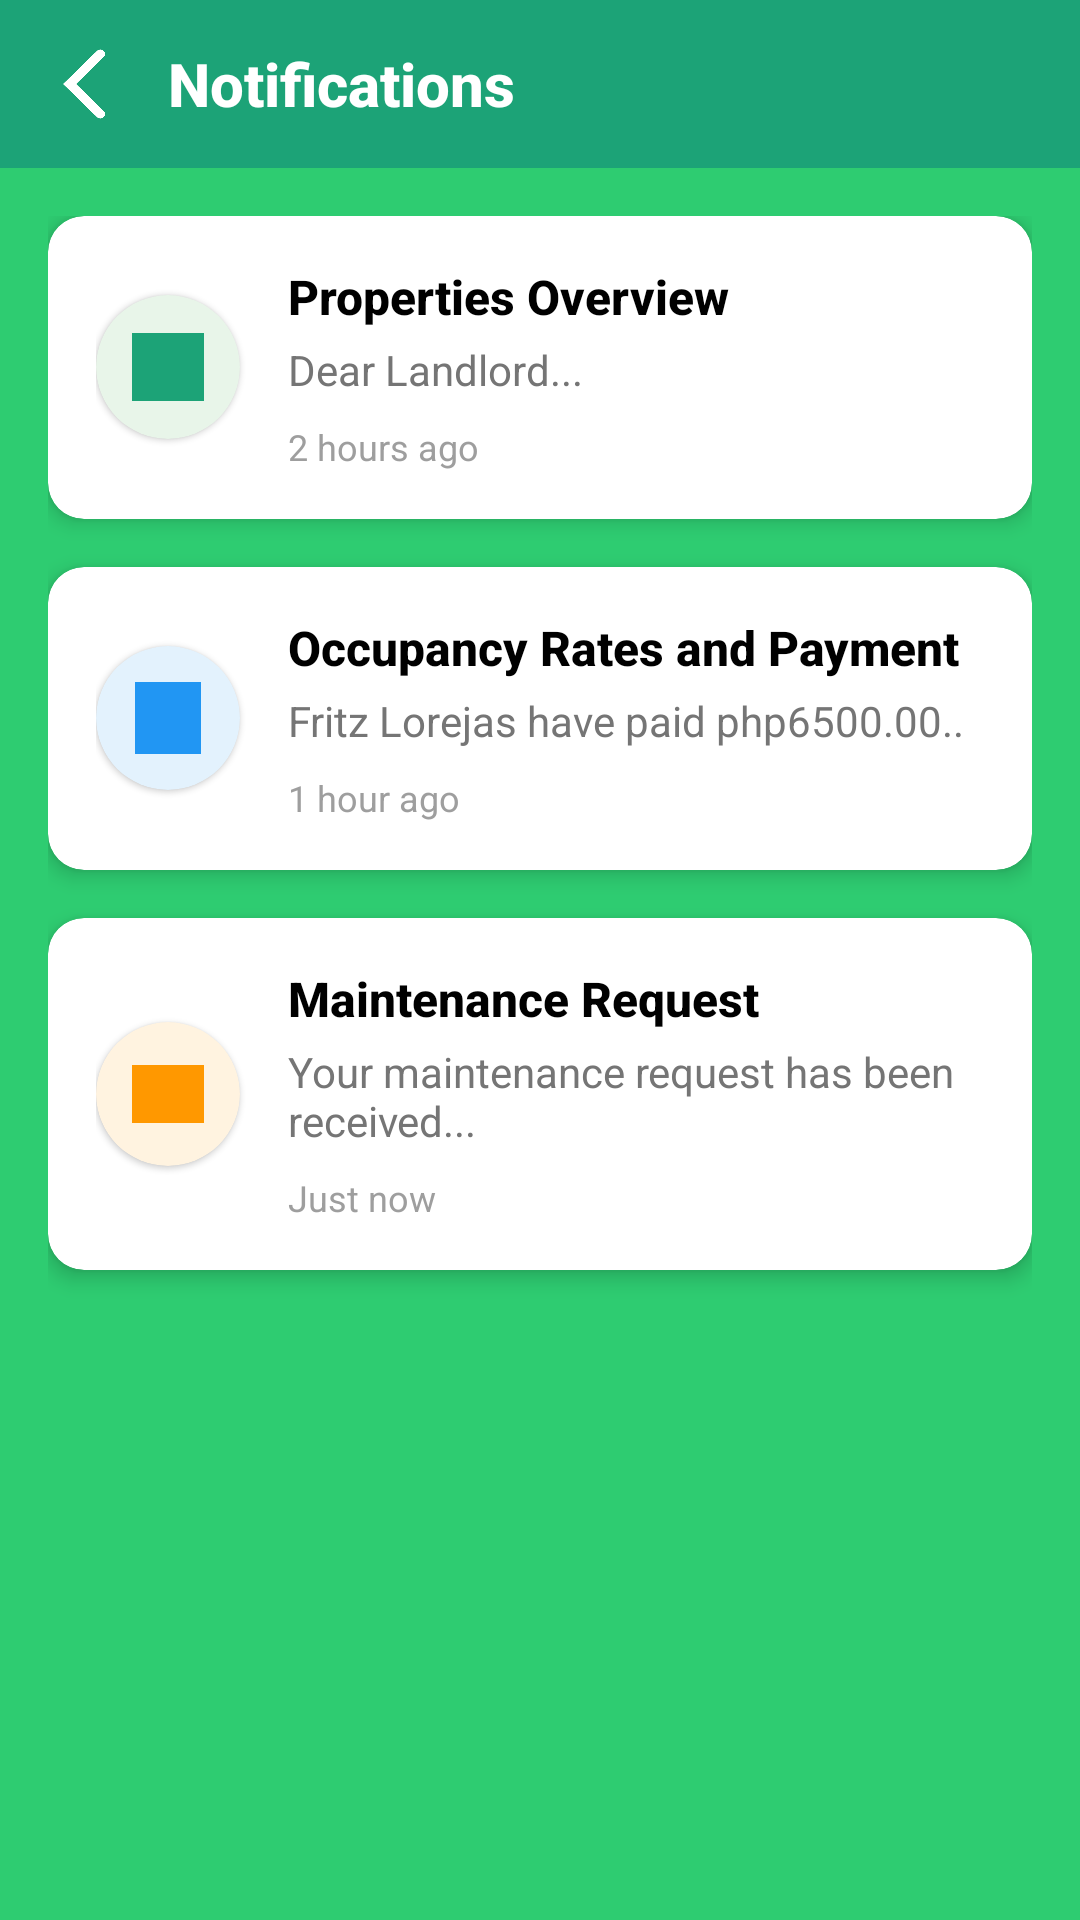

The Android layout XML behind this screen, and the referenced resources:
<!-- AndroidManifest.xml: application theme Theme.AptEase -->
<!-- res/layout/activity_tenants_notif.xml -->
<?xml version="1.0" encoding="utf-8"?>
<androidx.coordinatorlayout.widget.CoordinatorLayout xmlns:android="http://schemas.android.com/apk/res/android"
    xmlns:app="http://schemas.android.com/apk/res-auto"
    android:layout_width="match_parent"
    android:layout_height="match_parent"
    android:background="@color/primary_green">

    <com.google.android.material.appbar.AppBarLayout
        android:layout_width="match_parent"
        android:layout_height="wrap_content"
        android:background="@android:color/transparent"
        app:elevation="0dp">

        <androidx.appcompat.widget.Toolbar
            android:layout_width="match_parent"
            android:layout_height="?attr/actionBarSize"
            android:background="#1CA377"
            android:paddingStart="16dp"
            android:paddingEnd="16dp">

            <LinearLayout
                android:layout_width="match_parent"
                android:layout_height="match_parent"
                android:gravity="center_vertical">

                <ImageView
                    android:id="@+id/back_button"
                    android:layout_width="24dp"
                    android:layout_height="24dp"
                    android:src="@drawable/ic_back"
                    android:contentDescription="Back"
                    app:tint="@android:color/white" />

                <TextView
                    android:layout_width="wrap_content"
                    android:layout_height="wrap_content"
                    android:layout_marginStart="16dp"
                    android:text="Notifications"
                    android:textColor="@android:color/white"
                    android:textSize="20sp"
                    android:textStyle="bold"
                    android:fontFamily="sans-serif-medium" />
            </LinearLayout>
        </androidx.appcompat.widget.Toolbar>
    </com.google.android.material.appbar.AppBarLayout>

    <androidx.core.widget.NestedScrollView
        android:layout_width="match_parent"
        android:layout_height="match_parent"
        android:fillViewport="true"
        app:layout_behavior="@string/appbar_scrolling_view_behavior">

        <LinearLayout
            android:layout_width="match_parent"
            android:layout_height="wrap_content"
            android:orientation="vertical"
            android:padding="16dp">

            
            <com.google.android.material.card.MaterialCardView
                android:layout_width="match_parent"
                android:layout_height="wrap_content"
                android:layout_marginBottom="16dp"
                app:cardCornerRadius="12dp"
                app:cardElevation="4dp">

                <LinearLayout
                    android:layout_width="match_parent"
                    android:layout_height="wrap_content"
                    android:orientation="horizontal"
                    android:padding="16dp"
                    android:gravity="center_vertical">

                    <com.google.android.material.card.MaterialCardView
                        android:layout_width="48dp"
                        android:layout_height="48dp"
                        app:cardCornerRadius="24dp"
                        app:cardBackgroundColor="#E8F5E9">

                        <ImageView
                            android:layout_width="24dp"
                            android:layout_height="24dp"
                            android:layout_gravity="center"
                            android:src="@drawable/notif"
                            android:contentDescription="Notification"
                            app:tint="#1CA377" />
                    </com.google.android.material.card.MaterialCardView>

                    <LinearLayout
                        android:layout_width="0dp"
                        android:layout_height="wrap_content"
                        android:layout_weight="1"
                        android:layout_marginStart="16dp"
                        android:orientation="vertical">

                        <TextView
                            android:layout_width="match_parent"
                            android:layout_height="wrap_content"
                            android:text="Properties Overview"
                            android:textSize="16sp"
                            android:textColor="#000000"
                            android:textStyle="bold"
                            android:fontFamily="sans-serif-medium" />

                        <TextView
                            android:layout_width="match_parent"
                            android:layout_height="wrap_content"
                            android:text="Dear Landlord..."
                            android:textSize="14sp"
                            android:textColor="#757575"
                            android:layout_marginTop="4dp" />

                        <TextView
                            android:layout_width="wrap_content"
                            android:layout_height="wrap_content"
                            android:text="2 hours ago"
                            android:textSize="12sp"
                            android:textColor="#9E9E9E"
                            android:layout_marginTop="8dp" />
                    </LinearLayout>
                </LinearLayout>
            </com.google.android.material.card.MaterialCardView>

            
            <com.google.android.material.card.MaterialCardView
                android:layout_width="match_parent"
                android:layout_height="wrap_content"
                android:layout_marginBottom="16dp"
                app:cardCornerRadius="12dp"
                app:cardElevation="4dp">

                <LinearLayout
                    android:layout_width="match_parent"
                    android:layout_height="wrap_content"
                    android:orientation="horizontal"
                    android:padding="16dp"
                    android:gravity="center_vertical">

                    <com.google.android.material.card.MaterialCardView
                        android:layout_width="48dp"
                        android:layout_height="48dp"
                        app:cardCornerRadius="24dp"
                        app:cardBackgroundColor="#E3F2FD">

                        <ImageView
                            android:layout_width="24dp"
                            android:layout_height="24dp"
                            android:layout_gravity="center"
                            android:src="@drawable/rates"
                            android:contentDescription="Payment"
                            app:tint="#2196F3" />
                    </com.google.android.material.card.MaterialCardView>

                    <LinearLayout
                        android:layout_width="0dp"
                        android:layout_height="wrap_content"
                        android:layout_weight="1"
                        android:layout_marginStart="16dp"
                        android:orientation="vertical">

                        <TextView
                            android:layout_width="match_parent"
                            android:layout_height="wrap_content"
                            android:text="Occupancy Rates and Payment"
                            android:textSize="16sp"
                            android:textColor="#000000"
                            android:textStyle="bold"
                            android:fontFamily="sans-serif-medium" />

                        <TextView
                            android:layout_width="match_parent"
                            android:layout_height="wrap_content"
                            android:text="Fritz Lorejas have paid php6500.00.."
                            android:textSize="14sp"
                            android:textColor="#757575"
                            android:layout_marginTop="4dp" />

                        <TextView
                            android:layout_width="wrap_content"
                            android:layout_height="wrap_content"
                            android:text="1 hour ago"
                            android:textSize="12sp"
                            android:textColor="#9E9E9E"
                            android:layout_marginTop="8dp" />
                    </LinearLayout>
                </LinearLayout>
            </com.google.android.material.card.MaterialCardView>

            
            <com.google.android.material.card.MaterialCardView
                android:layout_width="match_parent"
                android:layout_height="wrap_content"
                app:cardCornerRadius="12dp"
                app:cardElevation="4dp">

                <LinearLayout
                    android:layout_width="match_parent"
                    android:layout_height="wrap_content"
                    android:orientation="horizontal"
                    android:padding="16dp"
                    android:gravity="center_vertical">

                    <com.google.android.material.card.MaterialCardView
                        android:layout_width="48dp"
                        android:layout_height="48dp"
                        app:cardCornerRadius="24dp"
                        app:cardBackgroundColor="#FFF3E0">

                        <ImageView
                            android:layout_width="24dp"
                            android:layout_height="24dp"
                            android:layout_gravity="center"
                            android:src="@drawable/maintenance"
                            android:contentDescription="Maintenance"
                            app:tint="#FF9800" />
                    </com.google.android.material.card.MaterialCardView>

                    <LinearLayout
                        android:layout_width="0dp"
                        android:layout_height="wrap_content"
                        android:layout_weight="1"
                        android:layout_marginStart="16dp"
                        android:orientation="vertical">

                        <TextView
                            android:layout_width="match_parent"
                            android:layout_height="wrap_content"
                            android:text="Maintenance Request"
                            android:textSize="16sp"
                            android:textColor="#000000"
                            android:textStyle="bold"
                            android:fontFamily="sans-serif-medium" />

                        <TextView
                            android:layout_width="match_parent"
                            android:layout_height="wrap_content"
                            android:text="Your maintenance request has been received..."
                            android:textSize="14sp"
                            android:textColor="#757575"
                            android:layout_marginTop="4dp" />

                        <TextView
                            android:layout_width="wrap_content"
                            android:layout_height="wrap_content"
                            android:text="Just now"
                            android:textSize="12sp"
                            android:textColor="#9E9E9E"
                            android:layout_marginTop="8dp" />
                    </LinearLayout>
                </LinearLayout>
            </com.google.android.material.card.MaterialCardView>
        </LinearLayout>
    </androidx.core.widget.NestedScrollView>
</androidx.coordinatorlayout.widget.CoordinatorLayout>
<!-- resources referenced by this layout -->
<resources>
  <color name="primary_green">#2ECC71</color>
  <!-- drawable ic_back: png bitmap (drawable, 8789 bytes) -->
  <!-- drawable maintenance: jpg bitmap (drawable, 4662 bytes) -->
  <!-- drawable notif: png bitmap (drawable, 1220 bytes) -->
  <!-- drawable rates: jpg bitmap (drawable, 4627 bytes) -->
  <style name="Theme.AptEase" parent="Theme.MaterialComponents.DayNight.DarkActionBar">
          
          <item name="colorPrimary">@color/purple_500</item>
          <item name="colorPrimaryVariant">@color/purple_700</item>
          <item name="colorOnPrimary">@color/white</item>
          
          <item name="colorSecondary">@color/teal_200</item>
          <item name="colorSecondaryVariant">@color/teal_700</item>
          <item name="colorOnSecondary">@color/black</item>
          
          <item name="android:statusBarColor">?attr/colorPrimaryVariant</item>
          
      </style>
  <color name="purple_500">#FF6200EE</color>
  <color name="purple_700">#FF3700B3</color>
  <color name="white">#FFFFFFFF</color>
  <color name="teal_200">#FF03DAC5</color>
  <color name="teal_700">#FF018786</color>
  <color name="black">#FF000000</color>
</resources>
